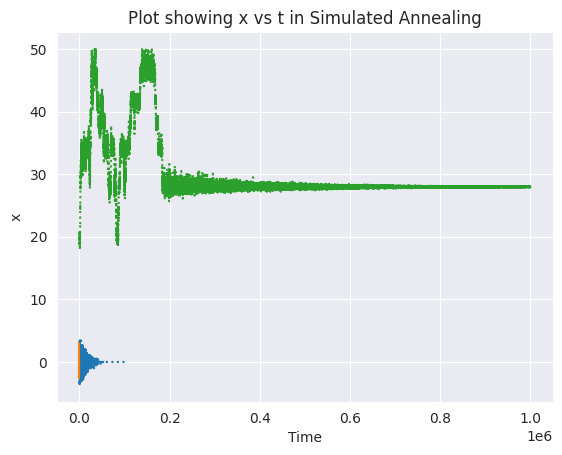

Source code (Python):
from numpy.random import default_rng
import numpy as np
import matplotlib.pyplot as plt
import seaborn as sns
sns.set_style('darkgrid')

rng = default_rng()

"""
    The Gaussian distribution with mean 0, and variance 1 is known as the normal distribution.
    We shall use this distribution to randomly generate the deltas given in the problem. For the
    exponential cooling scheme, we say that:
        T = T0 * exp(-t / tau)
    We calculate beta accordingly at each step, and use the value subsequently.
"""

def f(x):
    return x**2 - np.cos(4 * np.pi * x)

n_max = 10**5
def Simulated_Annealing(f, x0, T0, tau, sigma = 1, x_min = -10, x_max = 10):
    x = np.empty(n_max)
    x[0] = x0
    
    for i in range(n_max - 1):
        accept = 0
        T = T0 * np.exp(-i / tau)
        beta = 1 / T
        
        delta = rng.normal(loc = 0, scale = sigma)
        
        y_current = f(x[i])
        if (x[i] + delta > x_max) or (x[i] + delta < x_min):
            delta = -delta

        y_next = f(x[i] + delta)
        
        if y_next < y_current:
            accept = 1
        else:
            p = np.exp(-beta * (y_next - y_current))
            accept = rng.binomial(1, p)
        
        if accept == 1:
            x[i + 1] = x[i] + delta
        else:
            x[i + 1] = x[i]
        
    return  x

t = np.arange(n_max)
x0 = 2
T0 = 3
tau = n_max / 10

x = Simulated_Annealing(f, x0, T0, tau)

plt.plot(t, x, linestyle = 'dotted')
plt.title(f"Plot showing x vs t in Simulated Annealing")
plt.xlabel('Time')
plt.ylabel("x")
plt.show()

print("Part (a):")
print("-------------------")
print(f"The Minima of f(x) is obtained to be at: x = {x[-1]}")

# Part (b)
# Since x is in the range 0 to 50, our initial guess is around x0 = 25
x0 = 20
n_max = 10**6
tau = n_max / 8
t = np.arange(n_max)

from numpy import cos, sqrt

def g(x):
    return cos(x) + cos(sqrt(2) * x) + cos(sqrt(3) * x)

x_plot = np.linspace(0, 50, 1000)
y_plot = g(x_plot)

plt.plot(x_plot, y_plot)
plt.title("Plot of the more complicated function")
plt.show()

x = Simulated_Annealing(g, x0, T0, tau, sigma = 0.1, x_min = 0, x_max = 50)

plt.plot(t, x, linestyle = 'dotted')
plt.title(f"Plot showing x vs t in Simulated Annealing")
plt.xlabel('Time')
plt.ylabel("x")
plt.show()

print("\nPart (b):")
print("-------------------")
print(f"The Minima of g(x) is obtained to be at: x = {x[-1]}")